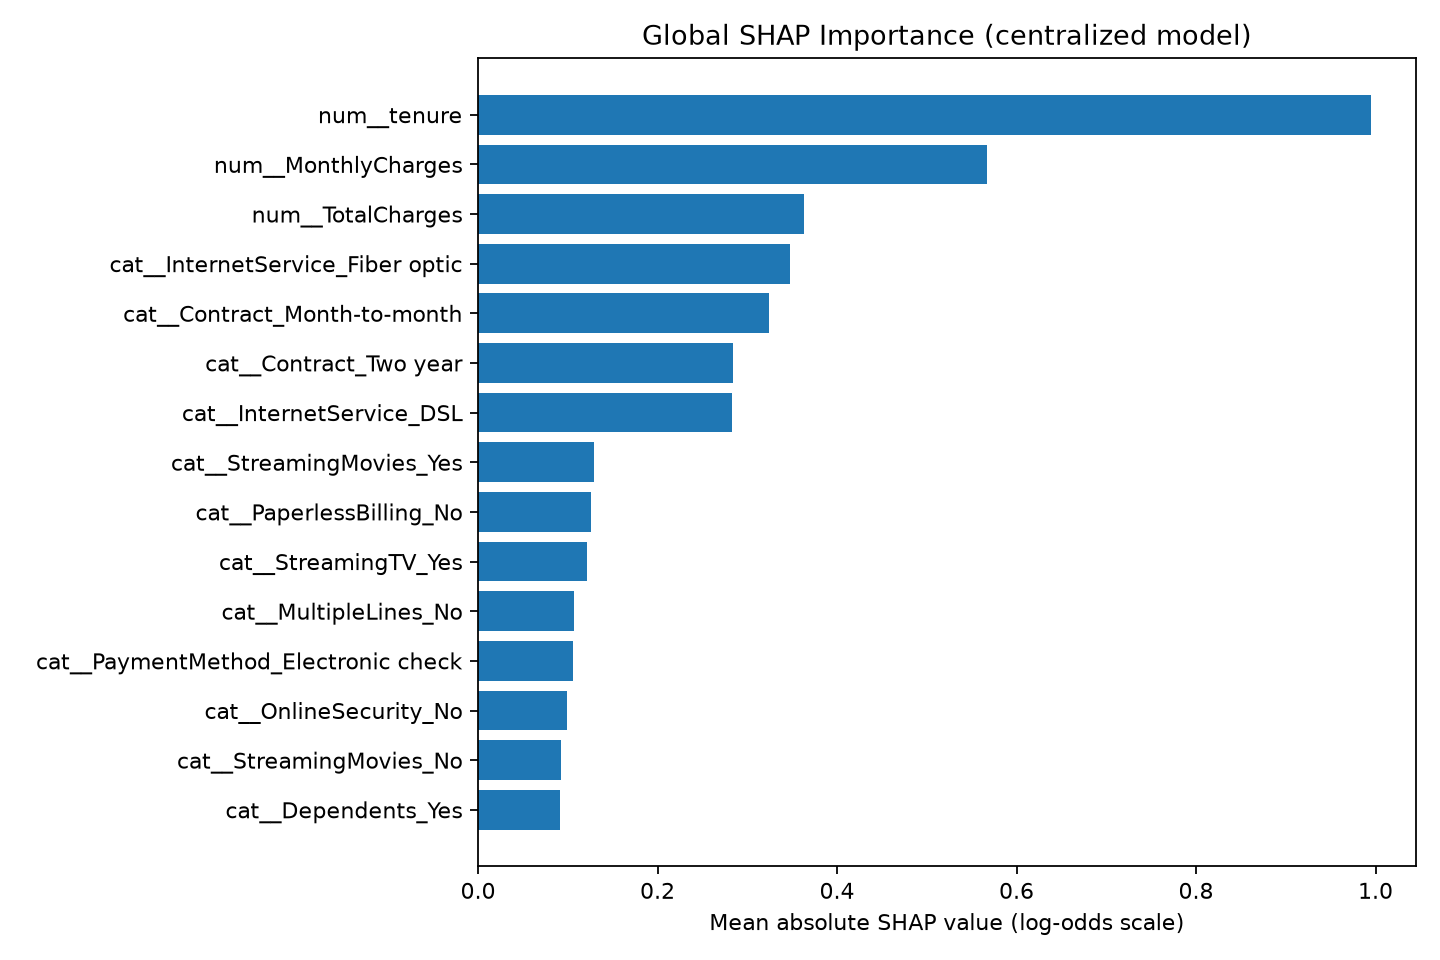

Source data for this figure (header and first rows):
feature, mean_absolute_shap_value
num__tenure, 0.9953
num__MonthlyCharges, 0.5673
num__TotalCharges, 0.3629
cat__InternetService_Fiber optic, 0.3481
cat__Contract_Month-to-month, 0.324
cat__Contract_Two year, 0.2844
cat__InternetService_DSL, 0.2833
cat__StreamingMovies_Yes, 0.1293
cat__PaperlessBilling_No, 0.1256
cat__StreamingTV_Yes, 0.121
cat__MultipleLines_No, 0.1067
cat__PaymentMethod_Electronic check, 0.1053
cat__OnlineSecurity_No, 0.0989
cat__StreamingMovies_No, 0.09274
cat__Dependents_Yes, 0.09075
cat__StreamingTV_No internet service, 0.08986
cat__InternetService_No, 0.08986
cat__OnlineSecurity_No internet service, 0.08986
cat__TechSupport_No internet service, 0.08986
cat__DeviceProtection_No internet servic…, 0.08986
cat__OnlineBackup_No internet service, 0.08986
cat__StreamingMovies_No internet service, 0.08986
cat__StreamingTV_No, 0.08734
cat__TechSupport_No, 0.0819
cat__MultipleLines_Yes, 0.06419
cat__PaymentMethod_Credit card (automati…, 0.06225
cat__gender_Female, 0.05564
cat__PaymentMethod_Bank transfer (automa…, 0.05284
cat__Partner_No, 0.05151
cat__OnlineSecurity_Yes, 0.04881
cat__Partner_Yes, 0.04362
cat__gender_Male, 0.03943
num__SeniorCitizen, 0.03812
cat__PaperlessBilling_Yes, 0.03487
cat__PaymentMethod_Mailed check, 0.03481
cat__OnlineBackup_No, 0.03401
cat__DeviceProtection_Yes, 0.03289
cat__TechSupport_Yes, 0.03275
cat__Contract_One year, 0.02123
cat__PhoneService_No, 0.01677
cat__MultipleLines_No phone service, 0.01677
cat__PhoneService_Yes, 0.0124
cat__Dependents_No, 0.008186
cat__OnlineBackup_Yes, 0.007068
cat__DeviceProtection_No, 0.005131
